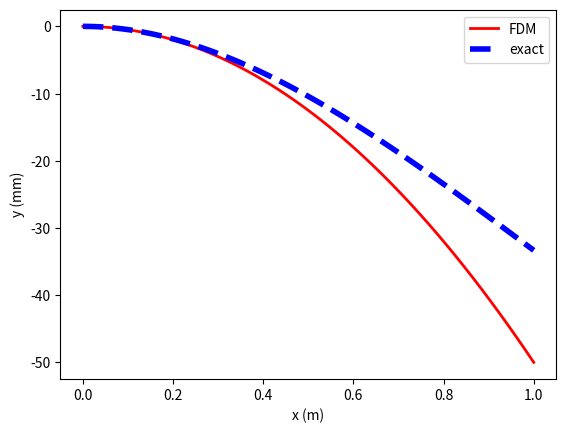

Recreate this plot in Python.
import numpy as np
import matplotlib.pyplot as plt

# Define the properties of the cantilever
L = 1.0     # Length of cantilever
E = 1.0e7   # Young's modulus
I = 1.0e-4  # Moment of inertia
w = 100.0   # Tip load

# [redacted]
def cantilytical(x):
    return w*(x**3)/(6*E*I) - w*L*x*x/(2*E*I)

# Define the boundary conditions
x0 = 0.0
y0 = 0.0
dydx0 = 0.0

# Define the domain of the solution
a = 0.0
b = L
n = 101   # Number of grid points
h = (b - a) / (n - 1)   # Grid spacing

# Initialize the solution arrays
x = np.linspace(a, b, n)
y = np.zeros(n)
dydx = np.zeros(n)

# Define the function for the right-hand side of the differential equation
def f(x, y, dydx):
    return np.array([dydx, -w/(E*I)])

# Apply fourth-order Runge-Kutta method to solve the differential equation
for i in range(1, n):
    k1 = h * f(x[i-1], y[i-1], dydx[i-1])
    k2 = h * f(x[i-1] + h/2, y[i-1] + k1[0]/2, dydx[i-1] + k1[1]/2)
    k3 = h * f(x[i-1] + h/2, y[i-1] + k2[0]/2, dydx[i-1] + k2[1]/2)
    k4 = h * f(x[i-1] + h, y[i-1] + k3[0], dydx[i-1] + k3[1])
    y[i] = y[i-1] + (k1[0] + 2*k2[0] + 2*k3[0] + k4[0])/6
    dydx[i] = dydx[i-1] + (k1[1] + 2*k2[1] + 2*k3[1] + k4[1])/6

# Apply boundary conditions
y[0] = y0
dydx[0] = dydx0

# Plot the solution
plt.plot(x, y*1000, 'r-', lw=2, label='FDM')
plt.plot(x, cantilytical(x)*1000, 'b--', lw=4, label='exact')
plt.xlabel('x (m)')
plt.ylabel('y (mm)')
plt.legend()
plt.show()
